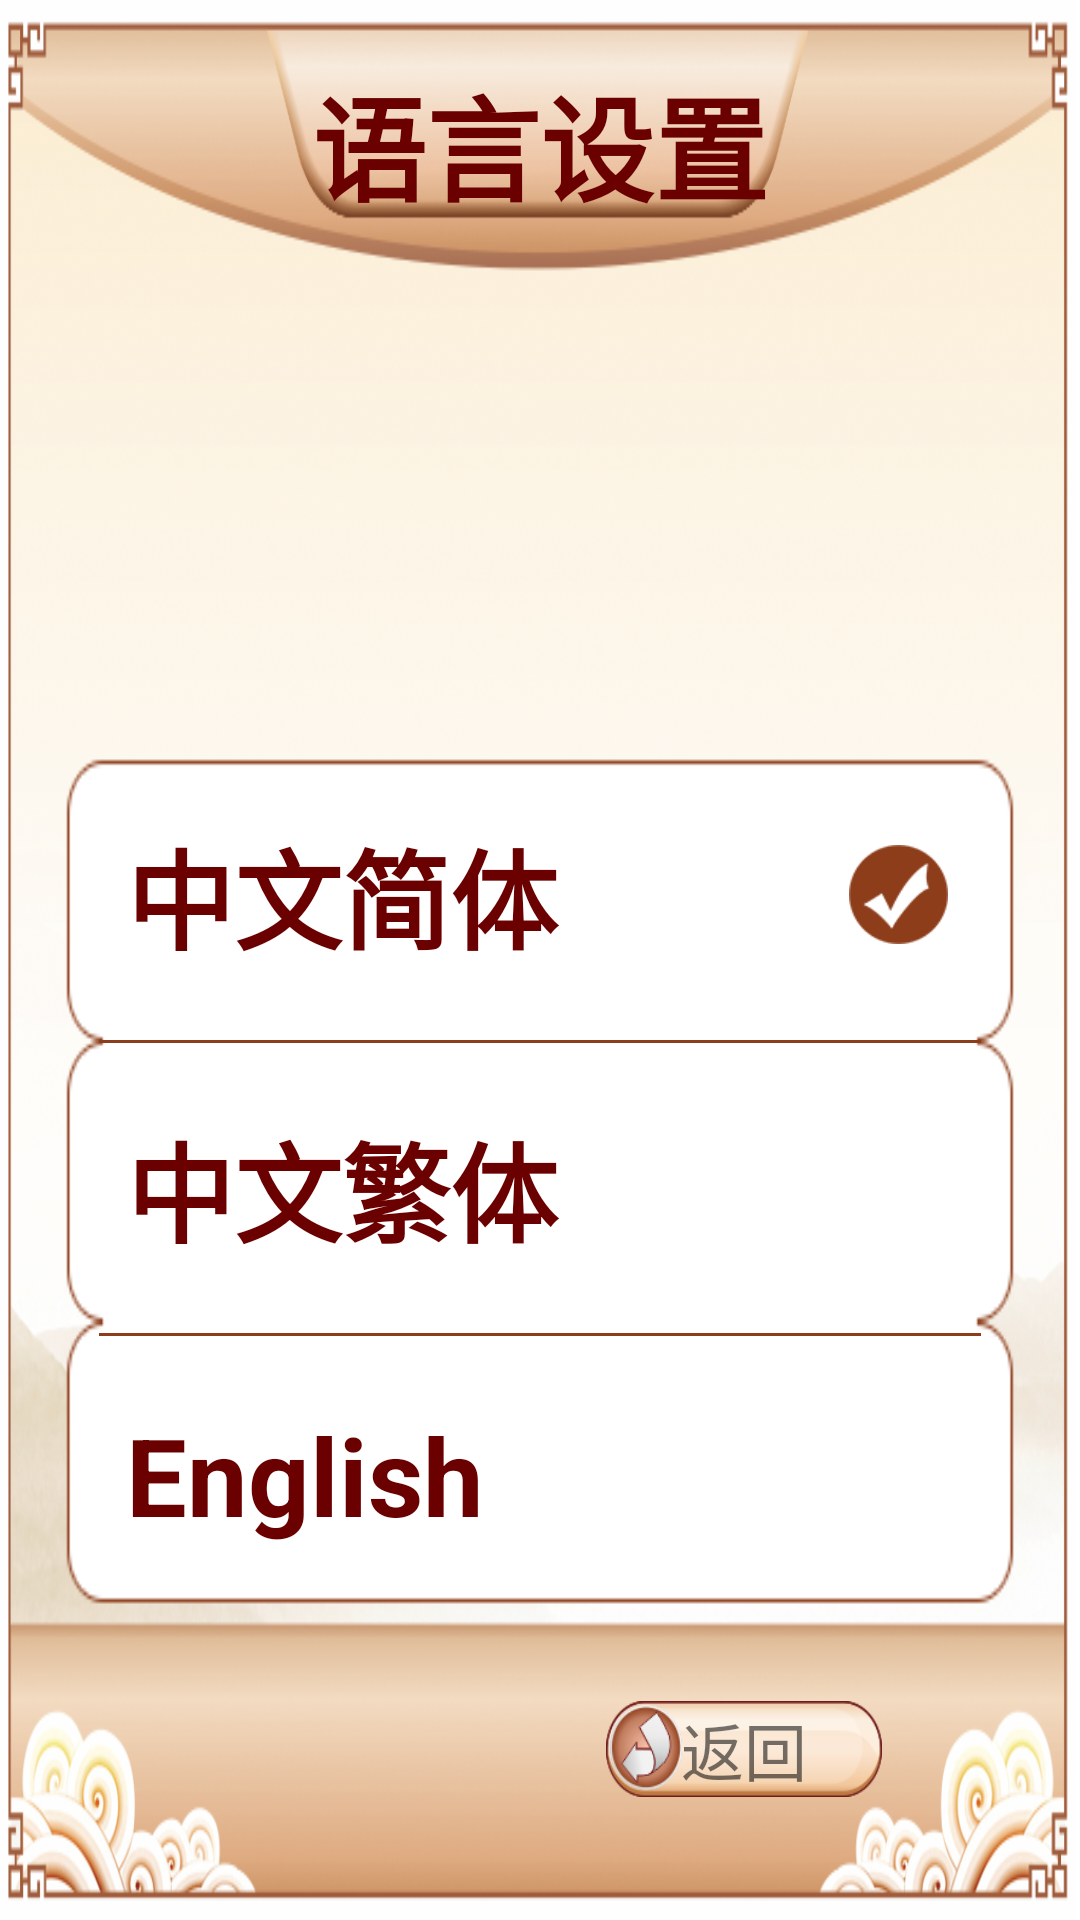

This screen was rendered from an Android layout file. Write that file and the resources it references.
<!-- AndroidManifest.xml: application theme AppThemeFull -->
<!-- res/layout/activity_setting_language.xml -->
<?xml version="1.0" encoding="utf-8"?>

<RelativeLayout
    xmlns:android="http://schemas.android.com/apk/res/android"
    android:layout_width="match_parent"
    android:layout_height="match_parent"
    android:background="@mipmap/ic_main_watch">

    <TextView
        android:id="@+id/tvSettingLgTitle"
        android:layout_width="wrap_content"
        android:layout_height="wrap_content"
        android:layout_centerHorizontal="true"
        android:layout_marginTop="20dp"
        android:text="@string/setting_multi_language"
        android:textColor="@color/color_login_btn"
        android:textSize="@dimen/login_edt_text_size"
        android:textStyle="bold"/>

    <include
        layout="@layout/layout_back"
        android:layout_width="match_parent"
        android:layout_height="wrap_content"
        android:layout_alignParentBottom="true"
        android:layout_marginLeft="@dimen/back_btn_margin_left"
        android:layout_marginBottom="@dimen/back_btn_margin_bottom"/>

    <LinearLayout
        android:layout_width="320dp"
        android:layout_height="wrap_content"
        android:layout_centerHorizontal="true"
        android:layout_marginTop="250dp"
        android:background="@mipmap/ic_setting_lg_bg"
        android:orientation="vertical">

        <LinearLayout
            android:id="@+id/laySettingLgCN"
            android:layout_width="match_parent"
            android:layout_height="wrap_content"
            android:layout_marginLeft="22dp"
            android:layout_marginRight="24dp"
            android:gravity="center_vertical"
            android:orientation="horizontal"
            android:paddingTop="12dp"
            android:paddingBottom="12dp">

            <TextView
                android:layout_width="0dp"
                android:layout_height="wrap_content"
                android:layout_weight="1"
                android:gravity="center_vertical"
                android:paddingTop="10dp"
                android:paddingBottom="10dp"
                android:text="@string/language_cn"
                android:textColor="@color/color_login_btn"
                android:textSize="@dimen/account_title_text_size"
                android:textStyle="bold"/>

            <ImageView
                android:id="@+id/ivSettingLgCNChecked"
                android:layout_width="33dp"
                android:layout_height="33dp"
                android:src="@mipmap/ic_setting_lg_checked"/>

        </LinearLayout>

        <View
            android:layout_width="match_parent"
            android:layout_height="1dp"
            android:layout_marginLeft="13dp"
            android:layout_marginRight="13dp"
            android:background="@mipmap/ic_setting_lg_divider"/>

        <LinearLayout
            android:id="@+id/laySettingLgTw"
            android:layout_width="match_parent"
            android:layout_height="wrap_content"
            android:layout_marginLeft="22dp"
            android:layout_marginRight="24dp"
            android:gravity="center_vertical"
            android:orientation="horizontal"
            android:paddingTop="12dp"
            android:paddingBottom="12dp">

            <TextView
                android:layout_width="0dp"
                android:layout_height="wrap_content"
                android:layout_weight="1"
                android:gravity="center_vertical"
                android:paddingTop="10dp"
                android:paddingBottom="10dp"
                android:text="@string/language_tw"
                android:textColor="@color/color_login_btn"
                android:textSize="@dimen/account_title_text_size"
                android:textStyle="bold"/>

            <ImageView
                android:id="@+id/ivSettingLgTwChecked"
                android:layout_width="33dp"
                android:layout_height="33dp"
                android:src="@mipmap/ic_setting_lg_checked"
                android:visibility="gone"/>

        </LinearLayout>

        <View
            android:layout_width="match_parent"
            android:layout_height="1dp"
            android:layout_marginLeft="13dp"
            android:layout_marginRight="13dp"
            android:background="@mipmap/ic_setting_lg_divider"/>

        <LinearLayout
            android:id="@+id/laySettingLgEnglish"
            android:layout_width="match_parent"
            android:layout_height="wrap_content"
            android:layout_marginLeft="22dp"
            android:layout_marginRight="24dp"
            android:gravity="center_vertical"
            android:orientation="horizontal"
            android:paddingTop="12dp"
            android:paddingBottom="12dp">

            <TextView
                android:layout_width="0dp"
                android:layout_height="wrap_content"
                android:layout_weight="1"
                android:gravity="center_vertical"
                android:paddingTop="10dp"
                android:paddingBottom="10dp"
                android:text="@string/language_english"
                android:textColor="@color/color_login_btn"
                android:textSize="@dimen/account_title_text_size"
                android:textStyle="bold"/>

            <ImageView
                android:id="@+id/ivSettingLgEnglishChecked"
                android:layout_width="33dp"
                android:layout_height="33dp"
                android:src="@mipmap/ic_setting_lg_checked"
                android:visibility="gone"/>

        </LinearLayout>

    </LinearLayout>

</RelativeLayout>
<!-- res/layout/layout_back.xml (included above) -->
<?xml version="1.0" encoding="utf-8"?>

<LinearLayout
    xmlns:android="http://schemas.android.com/apk/res/android"
    android:layout_width="match_parent"
    android:layout_height="wrap_content"
    android:orientation="vertical">

    <TextView
        android:id="@+id/layTvBack"
        android:layout_width="92dp"
        android:layout_height="32dp"
        android:layout_marginLeft="22dp"
        android:layout_marginTop="12dp"
        android:layout_marginBottom="7dp"
        android:background="@mipmap/ic_back"
        android:gravity="center"
        android:text="@string/back"
        android:textSize="21sp"/>

</LinearLayout>
<!-- resources referenced by this layout -->
<resources>
  <color name="color_login_btn">#6A0000</color>
  <dimen name="account_title_text_size">36sp</dimen>
  <dimen name="back_btn_margin_bottom">34dp</dimen>
  <dimen name="back_btn_margin_left">180dp</dimen>
  <dimen name="login_edt_text_size">38sp</dimen>
  <!-- mipmap ic_back: png bitmap (mipmap-mdpi, 9404 bytes) -->
  <!-- mipmap ic_main_watch: png bitmap (mipmap-mdpi, 517721 bytes) -->
  <!-- mipmap ic_setting_lg_bg: png bitmap (mipmap-mdpi, 5886 bytes) -->
  <!-- mipmap ic_setting_lg_checked: png bitmap (mipmap-mdpi, 2496 bytes) -->
  <!-- mipmap ic_setting_lg_divider: png bitmap (mipmap-mdpi, 115 bytes) -->
  <string name="back">返回</string>
  <string name="language_cn">中文简体</string>
  <string name="language_english">English</string>
  <string name="language_tw">中文繁体</string>
  <string name="setting_multi_language">语言设置</string>
  <style name="AppThemeFull" parent="Theme.AppCompat.Light.NoActionBar">
          <item name="windowNoTitle">true</item>
          <item name="windowActionBar">false</item>
          <item name="android:windowFullscreen">true</item>
          <item name="android:windowContentOverlay">@null</item>
      </style>
</resources>
